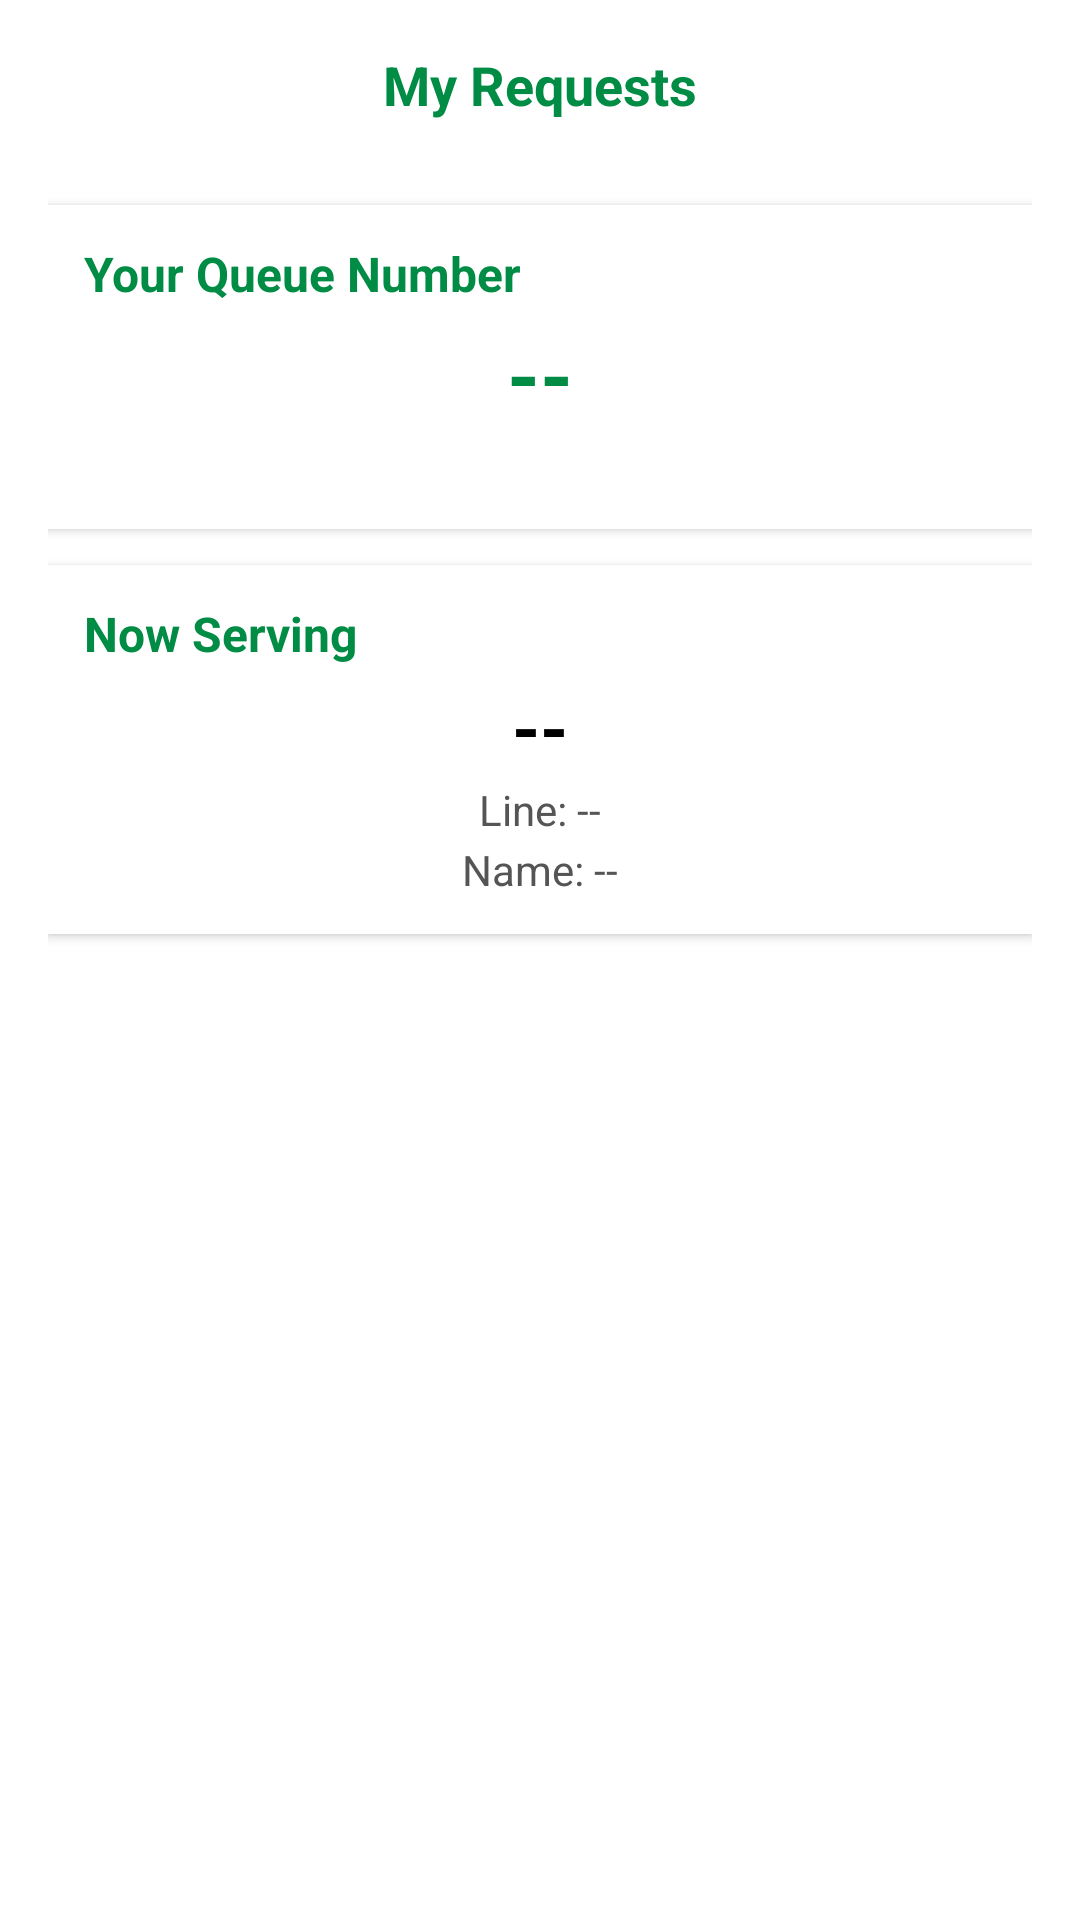

Reconstruct the res/layout file that produces this screen, plus the resources it refers to.
<!-- AndroidManifest.xml: application theme Theme.OLFUAntipoloRegistrarQueueingManagementSystem -->
<!-- res/layout/fragment_queue.xml -->
<ScrollView xmlns:android="http://schemas.android.com/apk/res/android"
    android:layout_width="match_parent"
    android:layout_height="match_parent"
    android:background="#ffffff"
    android:padding="16dp">

    <LinearLayout
        android:layout_width="match_parent"
        android:layout_height="wrap_content"
        android:orientation="vertical">

        
        <TextView
            android:layout_width="wrap_content"
            android:layout_height="wrap_content"
            android:text="My Requests"
            android:textSize="18sp"
            android:textStyle="bold"
            android:textColor="#008C45"
            android:layout_marginBottom="8dp"
            android:layout_gravity="center_horizontal" />

        
        <HorizontalScrollView
            android:layout_width="match_parent"
            android:layout_height="wrap_content"
            android:scrollbars="horizontal">

            <LinearLayout
                android:id="@+id/requestsContainer"
                android:layout_width="wrap_content"
                android:layout_height="wrap_content"
                android:orientation="vertical"
                android:paddingBottom="4dp" />
        </HorizontalScrollView>

        
        <LinearLayout
            android:layout_width="match_parent"
            android:layout_height="wrap_content"
            android:orientation="vertical"
            android:background="#ffffff"
            android:elevation="2dp"
            android:padding="12dp"
            android:layout_marginTop="16dp"
            android:layout_marginBottom="12dp">

            <TextView
                android:layout_width="wrap_content"
                android:layout_height="wrap_content"
                android:text="Your Queue Number"
                android:textSize="16sp"
                android:textStyle="bold"
                android:textColor="#008C45"
                android:layout_marginBottom="4dp"/>

            <TextView
                android:id="@+id/queueNumberText"
                android:layout_width="wrap_content"
                android:layout_height="wrap_content"
                android:text="--"
                android:textSize="28sp"
                android:textStyle="bold"
                android:textColor="#008C45"
                android:layout_gravity="center_horizontal"
                android:layout_marginBottom="2dp"/>

            <TextView
                android:id="@+id/queueMessageText"
                android:layout_width="wrap_content"
                android:layout_height="wrap_content"
                android:text=""
                android:textSize="14sp"
                android:textColor="#008C45"
                android:layout_gravity="center_horizontal"/>
        </LinearLayout>

        
        <LinearLayout
            android:layout_width="match_parent"
            android:layout_height="wrap_content"
            android:orientation="horizontal"
            android:background="#ffffff"
            android:elevation="2dp"
            android:padding="12dp"
            android:layout_marginBottom="16dp">

            <LinearLayout
                android:layout_width="0dp"
                android:layout_height="wrap_content"
                android:layout_weight="1"
                android:orientation="vertical">

                <TextView
                    android:layout_width="wrap_content"
                    android:layout_height="wrap_content"
                    android:text="Now Serving"
                    android:textSize="16sp"
                    android:textStyle="bold"
                    android:textColor="#008C45"
                    android:layout_marginBottom="4dp"/>

                <TextView
                    android:id="@+id/nowServingText"
                    android:layout_width="wrap_content"
                    android:layout_height="wrap_content"
                    android:text="--"
                    android:textSize="24sp"
                    android:textStyle="bold"
                    android:textColor="#000000"
                    android:layout_gravity="center_horizontal"
                    android:layout_marginBottom="2dp"/>

                <TextView
                    android:id="@+id/lineText"
                    android:layout_width="wrap_content"
                    android:layout_height="wrap_content"
                    android:text="Line: --"
                    android:textSize="14sp"
                    android:textColor="#555555"
                    android:layout_gravity="center_horizontal"
                    android:layout_marginBottom="1dp"/>

                <TextView
                    android:id="@+id/nameText"
                    android:layout_width="wrap_content"
                    android:layout_height="wrap_content"
                    android:text="Name: --"
                    android:textSize="14sp"
                    android:textColor="#555555"
                    android:layout_gravity="center_horizontal"/>
            </LinearLayout>

            <Button
                android:id="@+id/btnClaim"
                android:layout_width="wrap_content"
                android:layout_height="wrap_content"
                android:text="Claim"
                android:backgroundTint="#008C45"
                android:textColor="#FFFFFF"
                android:layout_gravity="center_vertical"
                android:padding="8dp"
                android:visibility="gone"/>
        </LinearLayout>
    </LinearLayout>
</ScrollView>
<!-- resources referenced by this layout -->
<resources>
  <style name="Theme.OLFUAntipoloRegistrarQueueingManagementSystem" parent="Base.Theme.OLFUAntipoloRegistrarQueueingManagementSystem" />
  <style name="Base.Theme.OLFUAntipoloRegistrarQueueingManagementSystem" parent="Theme.Material3.DayNight.NoActionBar">
          
          
      </style>
</resources>
